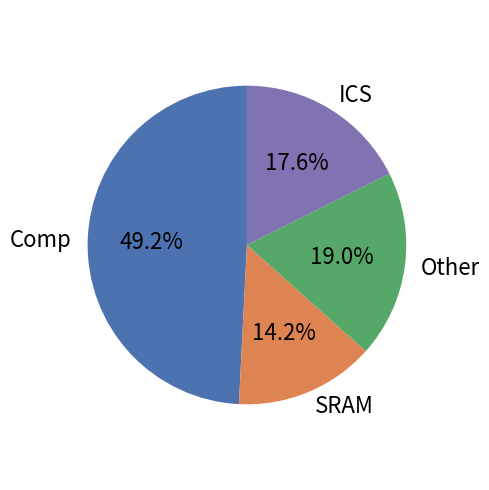

Here is the Python script that generated this plot:
import matplotlib.pyplot as plt

# 数据
labels = ['Comp', 'SRAM', 'Other', 'ICS']
sizes = [49.2, 14.2, 19.0, 17.6]
colors = ['#4c72b0', '#dd8452', '#55a868', '#8172b2']  # 可自定义配色
explode = [0.0, 0, 0, 0]  # 让第一个稍突出

# 绘图
fig, ax = plt.subplots(figsize=(5, 5), dpi=300)
wedges, texts, autotexts = ax.pie(
    sizes,
    labels=labels,
    autopct='%1.1f%%',
    startangle=90,
    colors=colors,
    explode=explode,
    textprops={'fontsize': 16}
)

# 设置等宽比例保证是圆形
ax.axis('equal')

# plt.title('Chip Area Composition', fontsize=14)
plt.tight_layout()
plt.savefig('area_bkd.png')
plt.show()
